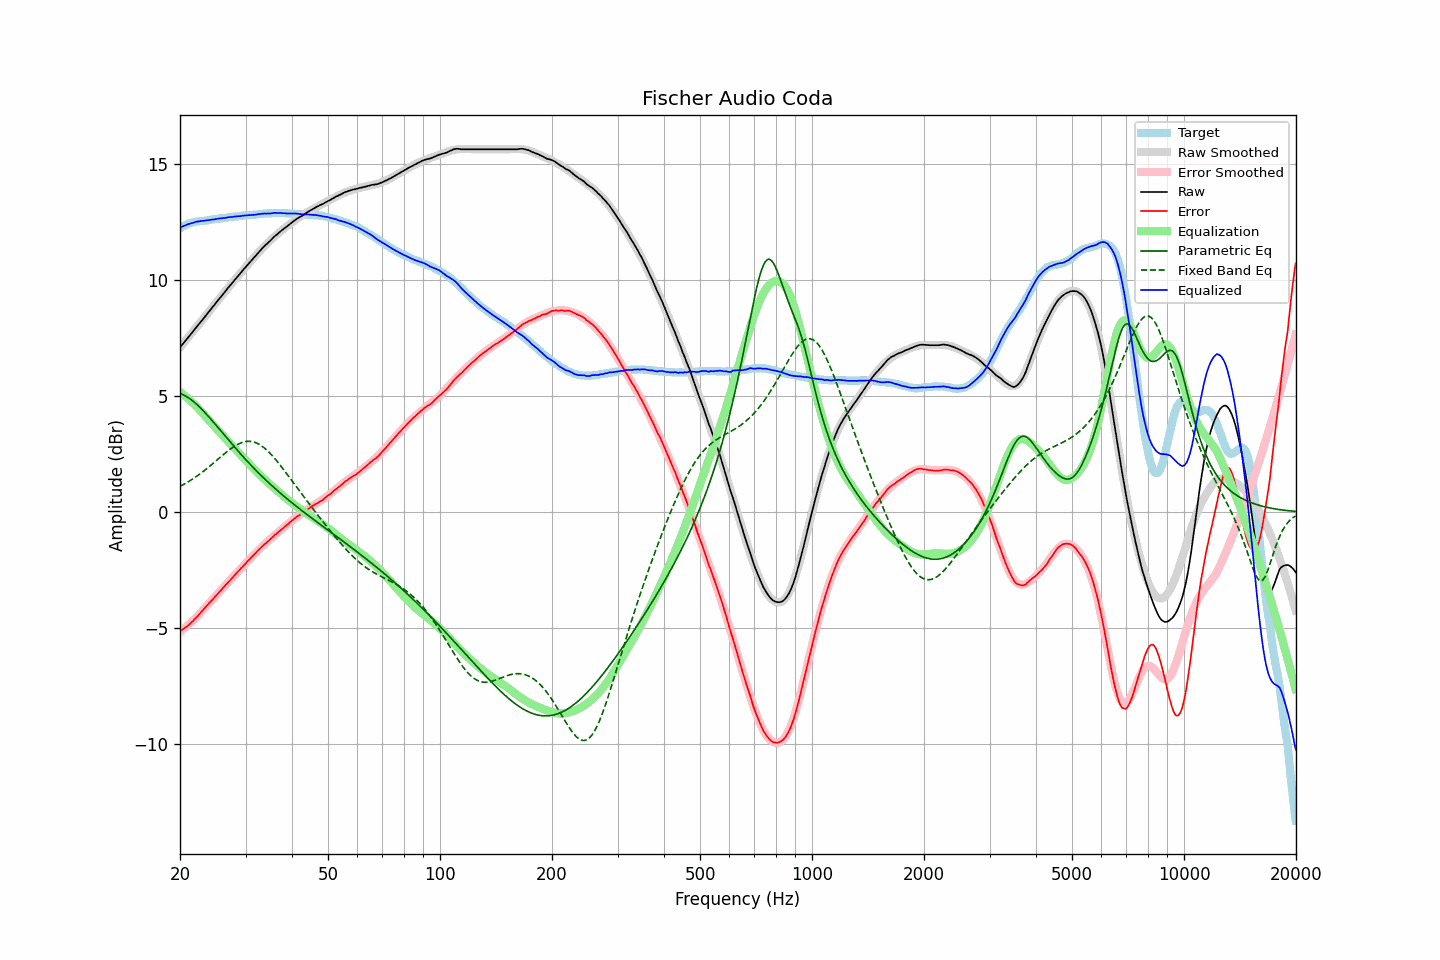

The data file committed next to this chart (first rows):
frequency, raw, error, smoothed, error_smoothed, equalization, parametric_eq, fixed_band_eq, equalized_raw, equalized_smoothed, target
20.00, 7.08, -5.14, 7.08, -5.16, 5.16, 5.10, 1.10, 12.24, 12.25, 12.22
20.20, 7.17, -5.09, 7.17, -5.11, 5.11, 5.07, 1.13, 12.28, 12.28, 12.26
20.40, 7.25, -5.05, 7.25, -5.06, 5.06, 5.04, 1.17, 12.30, 12.31, 12.30
20.61, 7.34, -4.99, 7.34, -5.00, 5.00, 5.01, 1.21, 12.33, 12.33, 12.33
20.81, 7.42, -4.95, 7.42, -4.94, 4.94, 4.97, 1.25, 12.36, 12.36, 12.37
21.02, 7.51, -4.90, 7.51, -4.88, 4.88, 4.92, 1.29, 12.39, 12.39, 12.41
21.23, 7.59, -4.84, 7.59, -4.82, 4.82, 4.88, 1.33, 12.41, 12.41, 12.43
21.44, 7.68, -4.77, 7.68, -4.75, 4.75, 4.83, 1.38, 12.43, 12.43, 12.45
21.66, 7.76, -4.71, 7.76, -4.69, 4.69, 4.77, 1.42, 12.45, 12.45, 12.47
21.87, 7.85, -4.63, 7.85, -4.62, 4.62, 4.72, 1.47, 12.47, 12.47, 12.48
22.09, 7.94, -4.56, 7.93, -4.56, 4.56, 4.66, 1.51, 12.49, 12.49, 12.50
22.31, 8.02, -4.49, 8.02, -4.49, 4.49, 4.59, 1.56, 12.50, 12.50, 12.51
22.54, 8.11, -4.41, 8.10, -4.41, 4.41, 4.53, 1.61, 12.52, 12.52, 12.52
22.76, 8.19, -4.34, 8.19, -4.33, 4.33, 4.46, 1.66, 12.52, 12.53, 12.52
22.99, 8.28, -4.25, 8.28, -4.26, 4.26, 4.39, 1.72, 12.54, 12.53, 12.52
23.22, 8.36, -4.18, 8.36, -4.18, 4.18, 4.31, 1.77, 12.54, 12.54, 12.53
23.45, 8.45, -4.09, 8.45, -4.10, 4.10, 4.24, 1.83, 12.55, 12.55, 12.54
23.69, 8.54, -4.02, 8.54, -4.02, 4.02, 4.16, 1.88, 12.56, 12.56, 12.55
23.92, 8.62, -3.94, 8.62, -3.95, 3.95, 4.09, 1.94, 12.57, 12.57, 12.56
24.16, 8.71, -3.87, 8.71, -3.87, 3.87, 4.01, 1.99, 12.58, 12.58, 12.58
24.40, 8.80, -3.80, 8.79, -3.79, 3.79, 3.93, 2.05, 12.59, 12.59, 12.60
24.65, 8.88, -3.72, 8.88, -3.72, 3.72, 3.85, 2.11, 12.59, 12.60, 12.60
24.89, 8.97, -3.64, 8.97, -3.64, 3.64, 3.77, 2.17, 12.61, 12.61, 12.61
25.14, 9.06, -3.56, 9.05, -3.56, 3.56, 3.69, 2.23, 12.62, 12.62, 12.62
25.39, 9.14, -3.49, 9.14, -3.49, 3.49, 3.60, 2.29, 12.63, 12.63, 12.63
25.65, 9.23, -3.42, 9.23, -3.41, 3.41, 3.52, 2.35, 12.64, 12.64, 12.64
25.91, 9.31, -3.34, 9.31, -3.34, 3.34, 3.44, 2.41, 12.64, 12.65, 12.64
26.16, 9.40, -3.25, 9.40, -3.26, 3.26, 3.36, 2.47, 12.66, 12.66, 12.65
26.43, 9.48, -3.18, 9.48, -3.18, 3.18, 3.28, 2.52, 12.66, 12.67, 12.66
26.69, 9.57, -3.10, 9.57, -3.11, 3.11, 3.19, 2.58, 12.68, 12.67, 12.67
26.96, 9.66, -3.03, 9.65, -3.03, 3.03, 3.11, 2.64, 12.69, 12.68, 12.69
27.23, 9.74, -2.96, 9.73, -2.96, 2.96, 3.03, 2.69, 12.69, 12.69, 12.70
27.50, 9.82, -2.89, 9.82, -2.88, 2.88, 2.95, 2.74, 12.70, 12.70, 12.71
27.77, 9.90, -2.80, 9.90, -2.81, 2.81, 2.87, 2.79, 12.71, 12.71, 12.70
28.05, 9.99, -2.73, 9.99, -2.73, 2.73, 2.79, 2.83, 12.72, 12.72, 12.72
28.33, 10.07, -2.65, 10.07, -2.66, 2.66, 2.71, 2.87, 12.72, 12.72, 12.72
28.62, 10.15, -2.58, 10.15, -2.58, 2.58, 2.63, 2.91, 12.73, 12.73, 12.73
28.90, 10.23, -2.51, 10.23, -2.51, 2.51, 2.55, 2.94, 12.74, 12.74, 12.74
29.19, 10.31, -2.43, 10.31, -2.43, 2.43, 2.47, 2.97, 12.74, 12.75, 12.74
29.48, 10.40, -2.36, 10.39, -2.36, 2.36, 2.39, 3.00, 12.76, 12.75, 12.76
29.78, 10.48, -2.28, 10.47, -2.28, 2.28, 2.32, 3.02, 12.76, 12.76, 12.76
30.08, 10.56, -2.21, 10.56, -2.21, 2.21, 2.24, 3.03, 12.77, 12.77, 12.77
30.38, 10.64, -2.13, 10.64, -2.14, 2.14, 2.17, 3.04, 12.77, 12.77, 12.77
30.68, 10.72, -2.07, 10.72, -2.06, 2.06, 2.09, 3.04, 12.78, 12.78, 12.79
30.99, 10.80, -1.99, 10.80, -1.99, 1.99, 2.02, 3.03, 12.79, 12.79, 12.78
31.30, 10.87, -1.92, 10.88, -1.92, 1.92, 1.95, 3.02, 12.78, 12.79, 12.79
31.61, 10.95, -1.85, 10.95, -1.85, 1.85, 1.88, 3.01, 12.79, 12.80, 12.80
31.93, 11.03, -1.78, 11.03, -1.78, 1.78, 1.80, 2.98, 12.80, 12.81, 12.81
32.24, 11.11, -1.69, 11.11, -1.71, 1.71, 1.73, 2.95, 12.82, 12.81, 12.80
32.57, 11.19, -1.63, 11.18, -1.64, 1.64, 1.67, 2.92, 12.83, 12.82, 12.82
32.89, 11.26, -1.57, 11.26, -1.57, 1.57, 1.60, 2.88, 12.83, 12.83, 12.83
33.22, 11.34, -1.50, 11.33, -1.50, 1.50, 1.53, 2.83, 12.84, 12.83, 12.83
33.55, 11.41, -1.43, 11.40, -1.44, 1.44, 1.46, 2.78, 12.85, 12.84, 12.84
33.89, 11.48, -1.37, 11.47, -1.37, 1.37, 1.40, 2.72, 12.85, 12.85, 12.85
34.23, 11.54, -1.32, 11.54, -1.31, 1.31, 1.33, 2.66, 12.85, 12.85, 12.85
34.57, 11.61, -1.25, 11.61, -1.25, 1.25, 1.27, 2.59, 12.85, 12.86, 12.86
34.92, 11.67, -1.19, 11.68, -1.18, 1.18, 1.20, 2.52, 12.85, 12.86, 12.86
35.27, 11.74, -1.13, 11.74, -1.12, 1.12, 1.14, 2.45, 12.86, 12.86, 12.86
35.62, 11.81, -1.06, 11.81, -1.06, 1.06, 1.08, 2.37, 12.87, 12.87, 12.87
35.97, 11.88, -0.99, 11.87, -1.00, 1.00, 1.01, 2.29, 12.88, 12.87, 12.87
... 635 more rows
